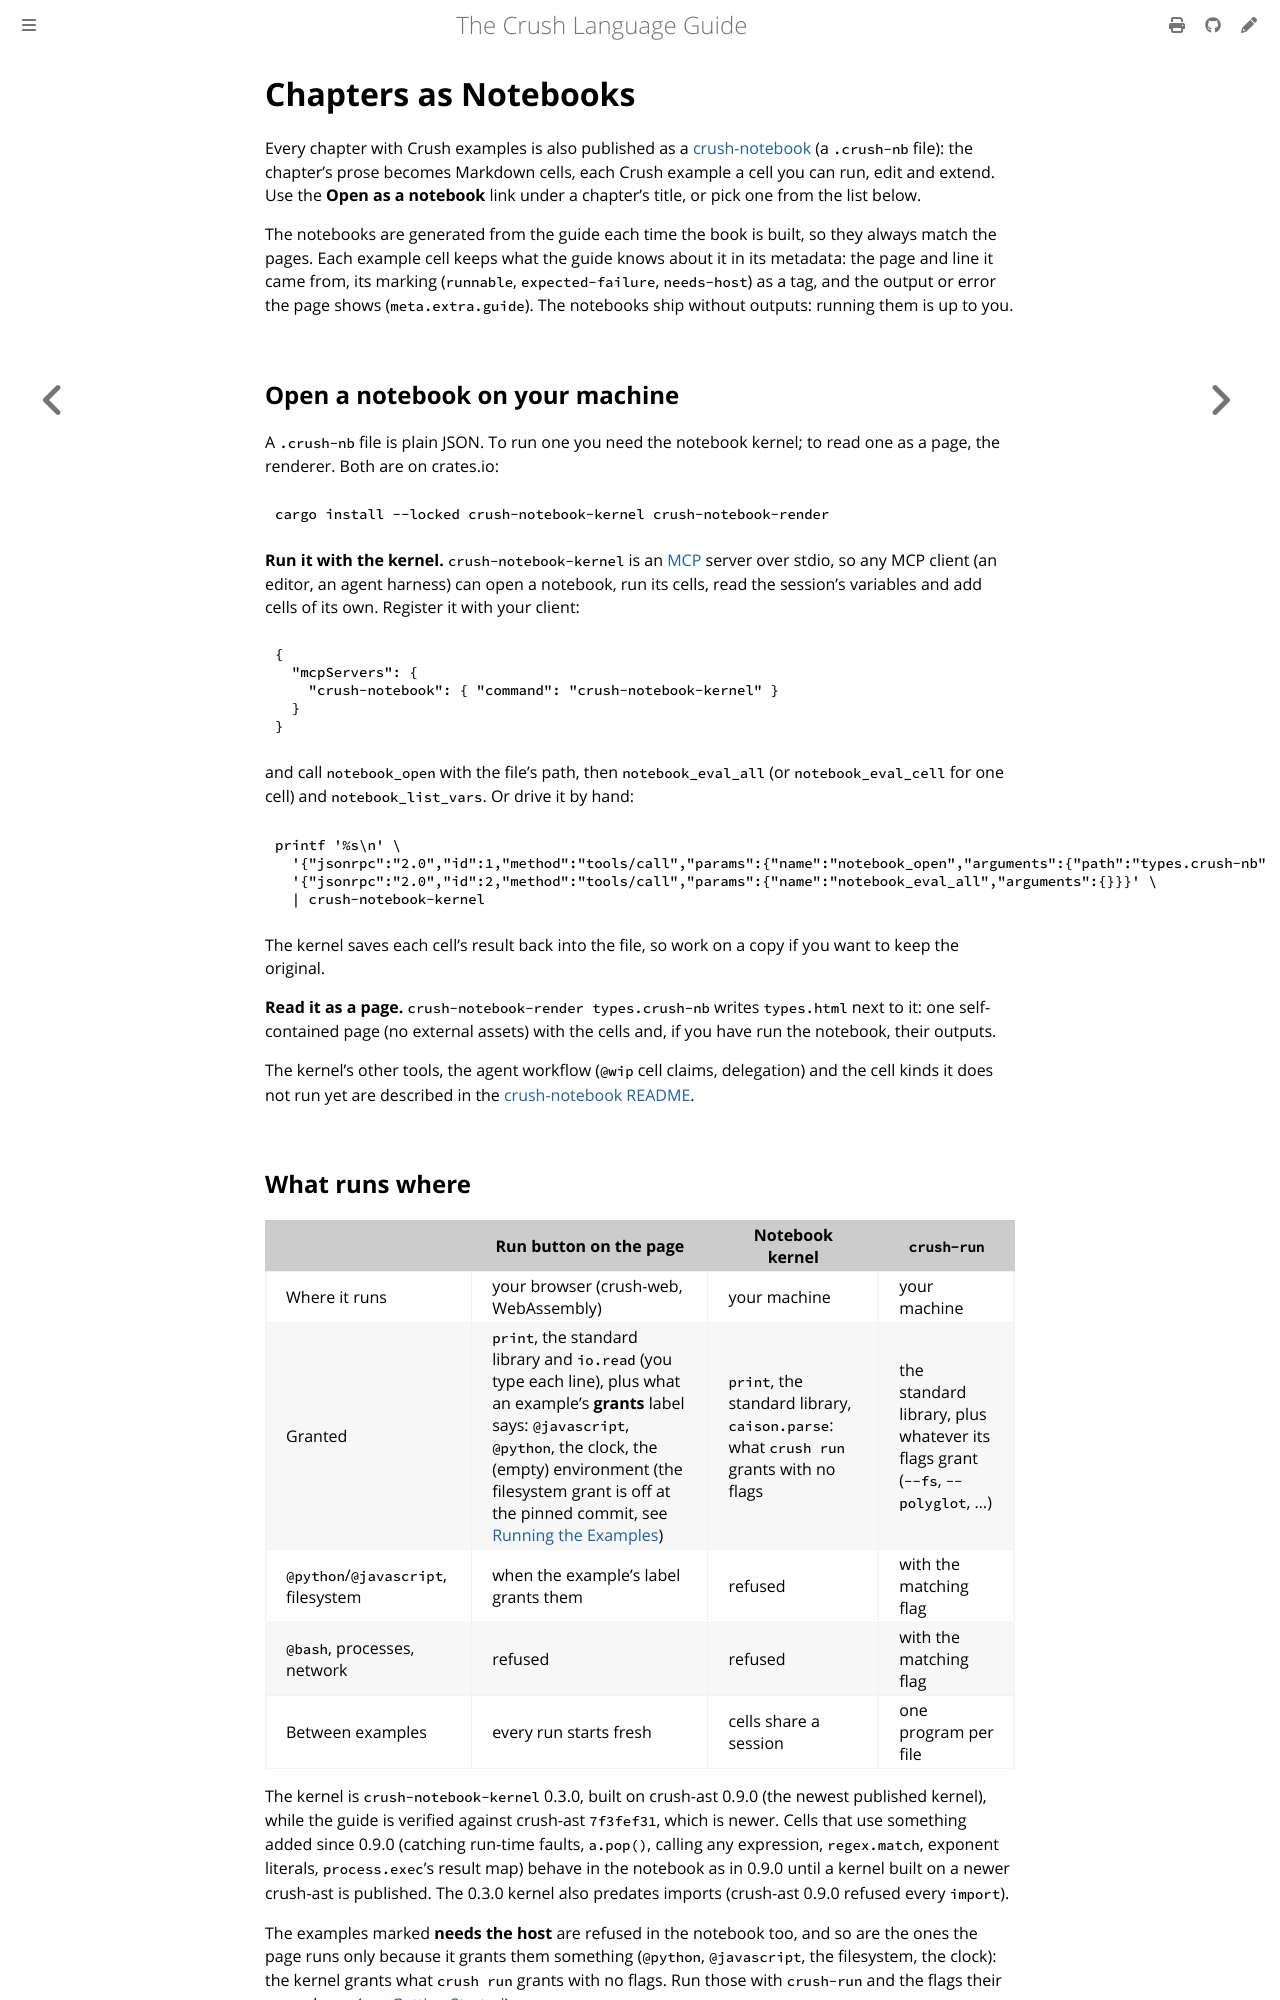

repository: nixpt/crush-language-guide · page: notebooks.html · generator: mdbook

# Chapters as Notebooks

Every chapter with Crush examples is also published as a
[crush-notebook](https://github.com/nixpt/crush-notebook) (a `.crush-nb` file):
the chapter's prose becomes Markdown cells, each Crush example a cell you can
run, edit and extend. Use the **Open as a notebook** link under a chapter's
title, or pick one from the list below.

The notebooks are generated from the guide each time the book is built, so they
always match the pages. Each example cell keeps what the guide knows about it in
its metadata: the page and line it came from, its marking (`runnable`,
`expected-failure`, `needs-host`) as a tag, and the output or error the page
shows (`meta.extra.guide`). The notebooks ship without outputs: running them is
up to you.

## Open a notebook on your machine

A `.crush-nb` file is plain JSON. To run one you need the notebook kernel; to
read one as a page, the renderer. Both are on crates.io:

```sh
cargo install --locked crush-notebook-kernel crush-notebook-render
```

**Run it with the kernel.** `crush-notebook-kernel` is an
[MCP](https://modelcontextprotocol.io) server over stdio, so any MCP client (an
editor, an agent harness) can open a notebook, run its cells, read the session's
variables and add cells of its own. Register it with your client:

```json
{
  "mcpServers": {
    "crush-notebook": { "command": "crush-notebook-kernel" }
  }
}
```

and call `notebook_open` with the file's path, then `notebook_eval_all` (or
`notebook_eval_cell` for one cell) and `notebook_list_vars`. Or drive it by hand:

```sh
printf '%s\n' \
  '{"jsonrpc":"2.0","id":1,"method":"tools/call","params":{"name":"notebook_open","arguments":{"path":"types.crush-nb"}}}' \
  '{"jsonrpc":"2.0","id":2,"method":"tools/call","params":{"name":"notebook_eval_all","arguments":{}}}' \
  | crush-notebook-kernel
```

The kernel saves each cell's result back into the file, so work on a copy if you
want to keep the original.

**Read it as a page.** `crush-notebook-render types.crush-nb` writes
`types.html` next to it: one self-contained page (no external assets) with the
cells and, if you have run the notebook, their outputs.

The kernel's other tools, the agent workflow (`@wip` cell claims, delegation)
and the cell kinds it does not run yet are described in the
[crush-notebook README](https://github.com/nixpt/crush-notebook#readme).
